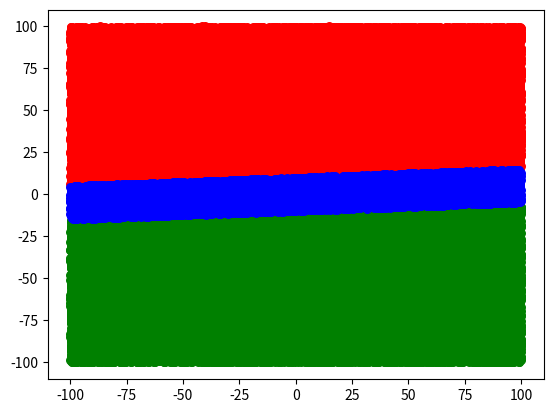

Python code for this plot:
import numpy as np
import pandas as pd
import matplotlib.pyplot as plt
import math

def generate_uniform_points(left, right, n = 10 ** 5):
    """
    Funkcja generuje równomiernie n punktów na kwadratowym obszarze od left do right (jednakowo na osi y) o współrzędnych rzeczywistych
    :param left: lewy kraniec przedziału
    :param right: prawy kraniec przedziału
    :param n: ilość generowanych punktów
    :return: tablica punktów w postaci krotek współrzędnych, np. [(x1, y1), (x2, y2), ... (xn, yn)]
    """
    points = [(round(np.random.uniform(left,right)),round(np.random.uniform(left,right))) for i in range(n)]
    x_cd= [(np.random.uniform(left,right)) for i in range(n)]
    y_cd = [(np.random.uniform(left,right)) for i in range(n)]
    # points = np.array(points)
    return x_cd,y_cd

# x_cd,y_cd = generate_uniform_points(-1000,1000,10**5)
# x_cd,y_cd = generate_uniform_points(-10**14,10**14,10**5)
# plt.scatter(x_cd, y_cd,s=30,color='red')

def generate_uniform_points_circle(Sx,Sy,R,n):
    x_cd = np.array([0 for _ in range(n)])
    y_cd = np.array([0 for _ in range(n)])
    for i in range(n):
        angle = np.random.random()*2*np.pi
        x_cd[i] = R*np.cos(angle)+Sx
        y_cd[i] = R*np.sin(angle)+Sy

    return x_cd,y_cd

# x_cd,y_cd = generate_uniform_points_circle(0,0,100,1000)
# plt.scatter(x_cd, y_cd,s=30,color='green')

def generate_points_vector(left,right,a,b,n):
    vector = (b[0]-a[0],b[1]-a[1])
    # (2, 0.1)
    max_val = min(abs(right/vector[0]),abs(right/vector[1]))

    x_cd = ([0 for _ in range(n)])
    y_cd = ([0 for _ in range(n)])

    for i in range(n):
        k = np.random.uniform(-max_val,max_val)
        x_cd[i] = vector[0]*k
        y_cd[i] = vector[1] * k + 0.05

    return x_cd,y_cd

# x_cd,y_cd = generate_points_vector(-1000,1000,(-1.0,0.0),(1.0,0.1),10000)



def classify_points_matrix(x_cd,y_cd,a,b,eps):
    left_to_vec = []
    right_to_vec = []
    inside_vec = []
    n = len(x_cd)
    for i in range(n):
        c = (x_cd[i], y_cd[i])
        matrix = np.array([[c[0]-a[0], c[1]-a[1]],
                  [b[0]-c[0], b[1]-c[1]]])
        det = np.linalg.det(matrix)
        if det>eps:
            right_to_vec.append(c)
        elif det<-eps:
            left_to_vec.append(c)
        else:
            inside_vec.append(c)
    return left_to_vec,right_to_vec,inside_vec

def draw_points_from_tab(tab,c,size):
    n=len(tab)
    x_cd = [tab[i][0] for i in range(n)]
    y_cd = [tab[i][1] for i in range(n)]
    plt.scatter(x_cd,y_cd,s=size,color=c)

def from_point_to_x_and_y(tab):
    n = len(tab)
    x_cd = [tab[i][0] for i in range(n)]
    y_cd = [tab[i][1] for i in range(n)]
    return x_cd,y_cd

a,b = np.array([-1.0,0.0]), np.array([1.0,0.1])
x_cd,y_cd = generate_uniform_points(-100,100,10**5)
ltv,rtv,inv = classify_points_matrix(x_cd,y_cd,(-1.0,0.0),(1.0,0.1),20)
print(inv)
draw_points_from_tab(ltv,'red',30)
draw_points_from_tab(rtv,'green',30)
draw_points_from_tab(inv,'blue',30)
plt.show()
